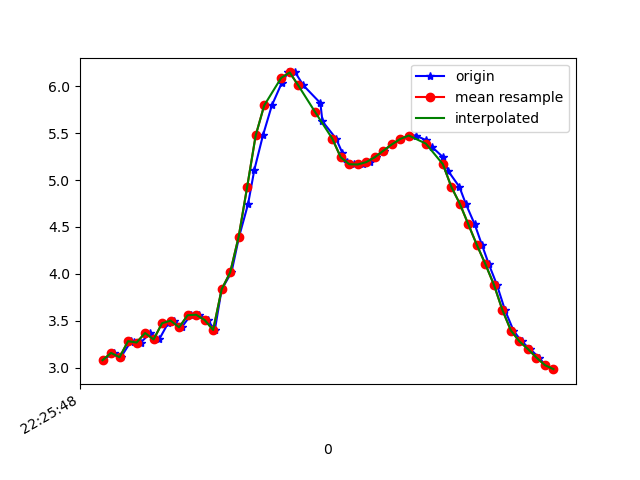

Source data for this figure (header and first rows):
1617747948720, 443585369579212, 3.079808, -2.154917, 9.050477
1617747948747, 443585388809982, 3.157, -2.102, 9.036
1617747948763, 443585408040752, 3.111, -2.106, 9.051
1617747948788, 443585427271522, 3.288, -2.135, 8.982
1617747948795, 443585446502292, 3.276, -2.071, 9.001
1617747948810, 443585465733062, 3.268, -2.14, 8.988
1617747948832, 443585484963832, 3.369, -2.078, 8.965
1617747948853, 443585504194602, 3.301, -2.028, 9.002
1617747948874, 443585523425372, 3.474, -2.066, 8.928
1617747948889, 443585542656142, 3.501, -1.978, 8.937
1617747948906, 443585561886912, 3.43, -1.929, 8.975
1617747948927, 443585581117682, 3.559, -1.854, 8.941
1617747948947, 443585600348452, 3.564, -1.776, 8.954
1617747948967, 443585619579222, 3.508, -1.668, 8.997
1617747948984, 443585638809992, 3.402, -1.769, 9.019
1617747949000, 443585658040762, 3.835, -1.656, 8.865
1617747949023, 443585677271532, 4.015, -1.969, 8.72
1617747949041, 443585696502302, 4.396, -2.531, 8.385
1617747949062, 443585715733072, 4.743, -3.322, 7.906
1617747949077, 443585734963842, 5.112, -4.244, 7.204
1617747949097, 443585754194612, 5.475, -5.198, 6.249
1617747949118, 443585773425382, 5.795, -6.113, 5.008
1617747949141, 443585792656152, 6.033, -6.877, 3.514
1617747949156, 443585811886922, 6.147, -7.411, 1.824
1617747949173, 443585831117692, 6.147, -7.632, 0.0655
1617747949192, 443585850348462, 6.009, -7.605, -1.444
1617747949232, 443585869579232, 5.821, -7.482, -2.486
1617747949237, 443585888810002, 5.625, -7.398, -3.108
1617747949269, 443585908040772, 5.442, -7.392, -3.433
1617747949284, 443585927271542, 5.287, -7.448, -3.553
1617747949294, 443585946623432, 5.197, -7.502, -3.571
1617747949310, 443585965854202, 5.168, -7.521, -3.573
1617747949333, 443585985084972, 5.166, -7.527, -3.563
1617747949348, 443586004315742, 5.191, -7.547, -3.482
1617747949364, 443586023546512, 5.243, -7.606, -3.27
1617747949381, 443586042777282, 5.312, -7.697, -2.928
1617747949400, 443586062008052, 5.379, -7.798, -2.51
1617747949422, 443586081238822, 5.438, -7.887, -2.063
1617747949442, 443586100469592, 5.475, -7.968, -1.604
1617747949456, 443586119700362, 5.475, -8.053, -1.105
1617747949480, 443586138931132, 5.426, -8.141, -0.5702
1617747949495, 443586158161902, 5.351, -8.21, 0.04667
1617747949520, 443586177392672, 5.246, -8.238, 0.8115
1617747949533, 443586196623442, 5.093, -8.202, 1.682
1617747949559, 443586215854212, 4.927, -8.074, 2.564
1617747949574, 443586235084982, 4.746, -7.854, 3.44
1617747949595, 443586254315752, 4.526, -7.512, 4.372
1617747949612, 443586273546522, 4.308, -7.017, 5.315
1617747949628, 443586292777292, 4.104, -6.365, 6.22
1617747949647, 443586312008062, 3.884, -5.581, 7.057
1617747949666, 443586331238832, 3.614, -4.791, 7.747
1617747949686, 443586350469602, 3.396, -4.212, 8.171
1617747949705, 443586369700372, 3.28, -3.923, 8.36
1617747949725, 443586388931142, 3.199, -3.801, 8.447
1617747949746, 443586408161912, 3.108, -3.651, 8.547
1617747949761, 443586427392682, 3.027, -3.48, 8.647
1617747949780, 443586446623452, 2.984, -3.391, 8.697
